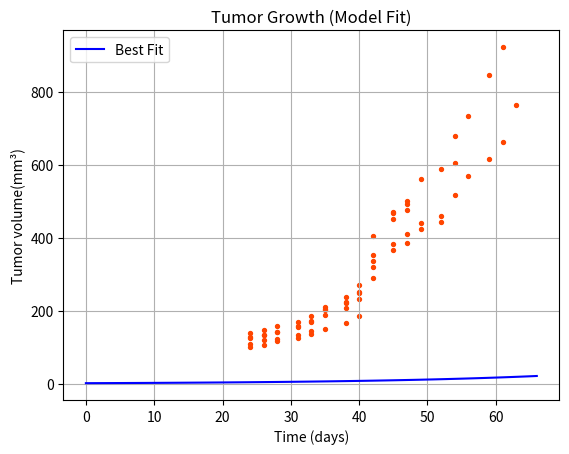

Generate this figure with matplotlib:
import numpy as np
from scipy.integrate import odeint
from scipy.optimize import minimize
import matplotlib.pyplot as plt

# Experimental data
t_data = np.array([24, 26, 28, 31, 33, 35, 38, 40, 42, 45, 47, 49, 52, 54, 56, 59, 61, 63, 66])
T_data_list = [
    np.array([102, 125, 110, 128, 139]),
    np.array([107, 135, 119, 135, 148]),
    np.array([116, 143, 124, 143, 157]),
    np.array([125, 156, 133, 159, 170]),
    np.array([137, 169, 144, 173, 187]),
    np.array([149, 201, 188, 211, 206]),
    np.array([167, 222, 208, 237, 223]),
    np.array([187, 251, 233, 272, 250]),
    np.array([291, 336, 354, 405, 321]),
    np.array([367, 469, 451, 471, 382]),
    np.array([386, 500, 477, 492, 411]),
    np.array([441, np.nan, 562, np.nan, 425]),
    np.array([460, np.nan, 587, np.nan, 443]),
    np.array([605, np.nan, 679, np.nan, 518]),
    np.array([733, np.nan,np.nan, np.nan, 570]),
    np.array([846, np.nan, np.nan, np.nan, 617]),
    np.array([922, np.nan, np.nan, np.nan,661]),
    np.array([np.nan, np.nan, np.nan, np.nan, 763])
]

v_data = np.array([0.04167, 1, 3, 7, 28])
V_data_list = [
    np.array([1.372643, 0.018196, 1.158547, 99.04117, 26509.89]),
    np.array([0.01, 0.012721, 0.01, 585.1756, 6010.401]),
    np.array([np.nan, 0.01, 0.01, 0.275531, 92476.8])
]

def base_model(Y, t, λ, β, k, δ, p, c):
    T, E, I, V = Y
    dTdt = λ * T - β * T * V
    dEdt = β * T * V - k * E
    dIdt = k * E - δ * I
    dVdt = p * I - c * V
    return [dTdt, dEdt, dIdt, dVdt]

def ssr(params):
    λ, β, k, δ, p, c = params
    y0 = [1.76, 0, 0, 0]
    y1 = odeint(base_model, y0, [0, 24, 25], args=(λ, β, k, δ, p, c))
    y02 = y1[-1,:]
    y02[3] = y02[3] + 100
    y2 = odeint(base_model, y02, [25, 25.04167, 26, 27, 28], args=(λ, β, k, δ, p, c))
    y03=y2[-1,:]
    y03[3] = y03[3] + 100
    y3 = odeint(base_model,y03, [28, 29, 31], args=(λ, β, k, δ, p, c))
    y04 = y3[-1, :]
    y04[3] = y04[3] + 100
    y4 = odeint(base_model, y04, [31, 33, 35,38, 40, 42, 45, 47,49, 52, 54, 56, 59, 61, 63, 66], args=(λ, β, k, δ, p, c))
    print(y1)
    ssr=0
    ssr += (y1[1, 0] + y1[1, 1] + y1[1, 2] - T_data_list[0]) ** 2 # t = 24
    print(ssr)
    ssr += (np.log10(y2[1, 3]) - np.log10(V_data_list[0])) ** 2 # t = 25. 004167
    #print(ssr)
    ssr += (y2[1, 0] + y2[1, 1] + y2[1, 2] - np.log10(V_data_list[0])) ** 2 # t = 26
    #print(ssr)
    ssr += (y2[1, 0] + y2[1, 1] + y2[1, 2] - T_data_list[1]) ** 2 # t = 27
    ssr += (y3[1, 0] + y3[1, 1] + y3[1, 2] - np.log10(V_data_list[1])) ** 2 # t = 28
    ssr += (y3[1, 0] + y3[1, 1] + y3[1, 2] - T_data_list[2]) ** 2 # t = 29
    ssr += (y4[1, 0] + y4[1, 1] + y4[1, 2] - T_data_list[3]) ** 2 # t = 31
    ssr += (y4[1, 0] + y4[1, 1] + y4[1, 2] - np.log10(V_data_list[2])) ** 2 # t = 33
    ssr += (y4[1, 0] + y4[1, 1] + y4[1, 2] - T_data_list[4]) ** 2 # t = 35
    ssr += (y4[1, 0] + y4[1, 1] + y4[1, 2] - T_data_list[5]) ** 2 # t = 38
    ssr += (y4[1, 0] + y4[1, 1] + y4[1, 2] - T_data_list[6]) ** 2 # t = 40
    ssr += (y4[1, 0] + y4[1, 1] + y4[1, 2] - T_data_list[7]) ** 2 # t = 42
    ssr += (y4[1, 0] + y4[1, 1] + y4[1, 2] - T_data_list[8]) ** 2 # t = 45
    ssr += (y4[1, 0] + y4[1, 1] + y4[1, 2] - T_data_list[9]) ** 2 # t = 47
    ssr += (y4[1, 0] + y4[1, 1] + y4[1, 2] - T_data_list[10]) ** 2 # t = 49
    ssr += (y4[1, 0] + y4[1, 1] + y4[1, 2] - T_data_list[11]) ** 2 # t = 52
    ssr += (y4[1, 0] + y4[1, 1] + y4[1, 2] - T_data_list[12]) ** 2 # t = 54
    ssr += (y4[1, 0] + y4[1, 1] + y4[1, 2] - T_data_list[13]) ** 2 # t = 56
    ssr += (y4[1, 0] + y4[1, 1] + y4[1, 2] - T_data_list[14]) ** 2 # t = 59
    ssr += (y4[1, 0] + y4[1, 1] + y4[1, 2] - T_data_list[15]) ** 2 # t = 61
    ssr += (y4[1, 0] + y4[1, 1] + y4[1, 2] - T_data_list[16]) ** 2 # t = 63
    ssr += (y4[1, 0] + y4[1, 1] + y4[1, 2] - T_data_list[17]) ** 2 # t = 66
    print(float(np.sum(ssr)))
    return float(np.sum(ssr))



# For parameters spanning orders of magnitude (β, p)
initial_guess = [0.1, np.log10(1e-8), 0.1, 0.1, np.log10(1e5), 0.1]
bounds = [
    (0.001, 0.5),
    (np.log10(1e-11), np.log10(1e-5)),  # β in log space
    (0.05, 5.0),
    (0.05, 5.0),
    (np.log10(1e2), np.log10(1e8)),     # p in log space
    (0.05, 10.0)
]

result = minimize(ssr, initial_guess,
                  bounds=bounds, method='nelder-mead')

λ_fit, β_fit, k_fit, δ_fit, p_fit, c_fit = result.x
print(f"Fitted λ: {λ_fit:.4f}")
print(f"Fitted β: {β_fit:.4f}")
print(f"Fitted k: {k_fit:.4f}")
print(f"Fitted δ: {δ_fit:.4f}")
print(f"Fitted p: {p_fit:.4f}")
print(f"Fitted c: {c_fit:.4f}")

T_pred_full = []
t_pred_full = []

y0 = [1.76, 0, 0, 0]
y1 = odeint(base_model, y0, np.linspace(0, 25, 100), args=(λ_fit, β_fit, k_fit, δ_fit, p_fit, c_fit))
y02 = y1[-1, :]
y02[3] += 100  # Add virus
# --- Segment 2: 25–28 ---
y2 = odeint(base_model, y02, np.linspace(25, 28, 100), args=(λ_fit, β_fit, k_fit, δ_fit, p_fit, c_fit))
y03 = y2[-1, :]
y03[3] += 100  # Add virus again
# --- Segment 3: 28–31 ---
y3 = odeint(base_model, y03, np.linspace(28, 31, 100), args=(λ_fit, β_fit, k_fit, δ_fit, p_fit, c_fit))
y04 = y3[-1, :]
y04[3] += 100  # Add virus again
# --- Segment 4: 31–41 ---
y4 = odeint(base_model, y04, np.linspace(31, 66, 100), args=(λ_fit, β_fit, k_fit, δ_fit, p_fit, c_fit))
T_pred_full.extend(y1[:, 0])
t_pred_full.extend(np.linspace(0, 66, 100))

T_pred = np.array(T_pred_full)
t_pred = np.array(t_pred_full)

#for T_data in T_data_list:
   # mask = ~np.isnan(T_data)
   # plt.scatter(t_data[mask], T_data[mask], s=8, color='orangered', label="Data" if T_data is T_data_list[0] else "")
mask_list = [~np.isnan(arr) for arr in T_data_list]

for i in range(len(t_data)):
    if i < len(T_data_list):
        plt.scatter(
            np.full(np.sum(mask_list[i]), t_data[i]),     # repeated x-values
            T_data_list[i][mask_list[i]],                 # filtered y-values
            s=8, color='orangered'
        )


plt.plot(t_pred, T_pred, color='blue', label='Best Fit')
plt.title("Tumor Growth (Model Fit)")
plt.ylabel('Tumor volume(mm³)')
plt.xlabel('Time (days)')
plt.legend()
plt.grid()
plt.show()